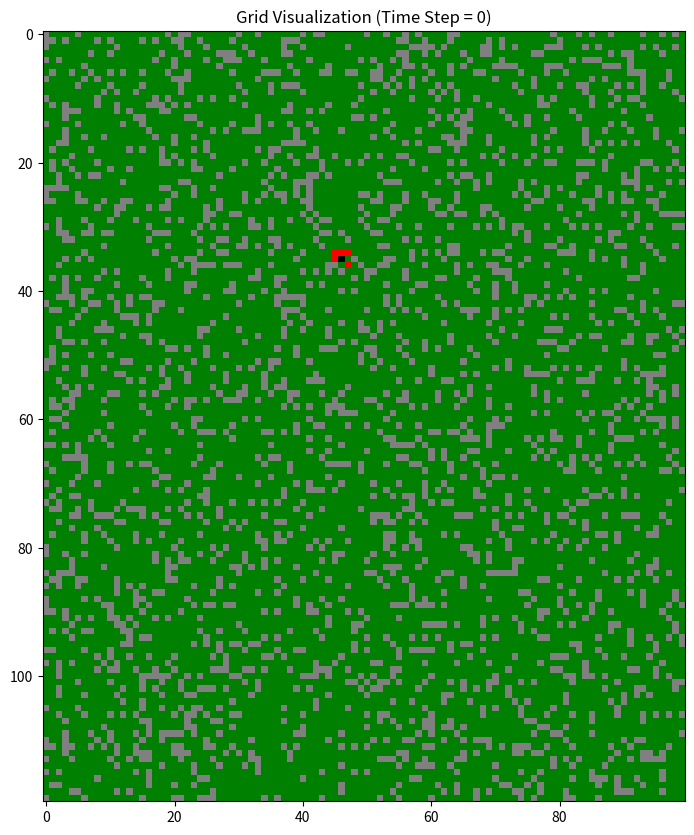

The matplotlib source for this figure: (Note: this script raises an exception after producing the figure.)
"""Performs a simulation using cellular automata to predict the spread of fire for random conditions.

Author: Isabella Papageorgiou isabellapap14@gmail.com
Created: Wed 14 Jun, 2023
"""

# imports
from enum import IntEnum
import sys
import numpy as np
import matplotlib.pyplot as plt
from matplotlib import colors
import os

# set path of project for input/output management
output_path = os.path.abspath('ca-sim-model')
# classes

# discrete states of cells
class State(IntEnum):
    NO_FUEL = 1
    NOT_BURNING = 2
    BURNING = 3
    BURNED = 4

class Grid():
    
    """Description
    Parameters
    ---------
    self: Grid
    the Grid to initialise

    height: int
    the height of the grid in cells

    width: int
    the width of the grid in cells

    Functionality
    ---------
    it initialises the grid with given dimensions

    """
    def __init__(self,height,width):
        self.height = height
        self.width = width
        self.grid = np.zeros((self.height,self.width), dtype=object)

    """Description
    Parameters
    ---------
    self: Grid
    the Grid to populate

    p_nofuel: float
    the probability of cells being unable to be burned => class NoFuel()
    In the future this is set by the user based on real-life evidence, for now it is random.

    Functionality
    ---------
    it populates the grid with cells that are either able or unable to be burned (class Nofuel() || Fuel() )

    """
    def PopulateGrid(self,p_nofuel):
      # probability to have a cell with no fuel
      self.p_nofuel = p_nofuel
      grid_rep = np.zeros((self.height,self.width), dtype=int)
      for i in range(len(self.grid)):
          for j in range(len(self.grid[i])):
              # Change how the grid is populated
              grid_rep[i][j] = np.random.choice(3,1,p=[0,p_nofuel,1-p_nofuel])
              if grid_rep[i][j] == 1:
                self.grid[i][j] = noFuel()
              else:
                self.grid[i][j] = Fuel(np.random.choice([-0.3,0,0.4],1),np.random.choice([-0.4,0,0.3],1))

    """Description
    Parameters
    ---------
    self: Grid
    the Grid to print

    iter_num: int
    iteration number, useful for printing the time step on the plot 
    and keeping the output file names unique

    Functionality
    ---------
    it prints the grid using matplotlib's pyplot and colors libraries. 
    The colormap is sliced depending on the number of unique states present on the grid at the time it is called.

    """
    def ShowGrid(self,iter_num=0):
      grid_rep = np.zeros((self.height,self.width), dtype=int)
      unique_states = set()
      for i in range(len(self.grid)):
          for j in range(len(self.grid[i])):
              grid_rep[i][j] = (self.grid[i][j].state.value)
              unique_states.add(self.grid[i][j])

      num_states = len(unique_states)
      colormap = colors.ListedColormap(["grey","green","red","black"][:num_states])

      plt.figure(figsize=(10,10))
      plt.imshow(grid_rep,cmap=colormap)
      plt.title('Grid Visualization (Time Step = {})'.format(iter_num))
      plt.grid(False)
      plt.savefig('./output/{}.png'.format(10 + iter_num))
    
    """Description
    Parameters
    ---------
    self: Grid
    the Grid on which to perform the simulation

    center_x: int
    x coordinate of the center cell

    center_y: int
    y coordinate of the center cell

    Functionality
    ---------
    it creates a window based on the location of the cell within the grid

    Returns
    ---------
    the "window" numpy array with 0s and 1s where only if window[i,j] == 1 the algorithm will run

    """
    def window(self, center_x, center_y):
      x = center_x
      y = center_y
      window = np.ones((3, 3), dtype=int)
      if x == 0:
          window[0, :] = [0, 0, 0]
          if y == 0:
              window[:, 0] = [0, 0, 0]
          elif y == self.width - 1:
              window[:, -1] = [0, 0, 0]
      if x == self.height - 1:
          window[-1, :] = [0, 0, 0]
          if y == 0:
              window[:, 0] = [0, 0, 0]
          elif y == self.width - 1:
              window[:, -1] = [0, 0, 0]
      if y == 0:
          window[:, 0] = [0, 0, 0] 
      elif y == self.width - 1:
          window[:, -1] = [0, 0, 0]
    
      window[1, 1] = 0

      return window
         
    def ignite(self,ignition_x,ignition_y):
      x = ignition_x
      y = ignition_y

      if self.grid[x][y].state == State.NO_FUEL:
        sys.exit("You tried to burn a cell with no fuel")
      else:
        self.grid[x][y].setState(State.BURNING)
        print("this cell {},{} is now burning. look! {}".format(x,y,grid.grid[x][y].state))

    
    def check_neighbours(self, center_x, center_y):
      x = center_x
      y = center_y

      window = self.window(x,y)
      for i in range(len(window)):
        for j in range(len(window[i])):
            if window[i][j] == 1:
              if self.grid[x+i-1][y+j-1].state == State.NOT_BURNING:
                p_burn = np.random.normal(0,1)
                print("burning cell {},{} with probability {}".format(i,j,p_burn))
                if p_burn > 0:
                  self.ignite(x+i-1,y+j-1)

                 
        """Description
    Parameters
    ---------
    self: Grid
    the Grid on which to perform the simulation

    Functionality
    ---------
    it changes the cell values of the input Grid (specifically the cell status) 
    based on the Cellular Automata Rules.
    """
        
    def ca_simulation(self, count):
      burn_count = count
      burning_cells = []
      # check neighbours
      cells_to_check = []
      for x in range(len(self.grid)):
        for y in range(len(self.grid[x])):
            cells_to_check.append((x, y))
            np.random.shuffle(cells_to_check)
      
      for cell in cells_to_check:
        x,y = cell
        if self.grid[x][y].state == State.BURNING:
          self.check_neighbours(x,y)
          burning_cells.append((x,y))
      
      # enforce rule 2: if a cell is in state 3 - BURN, it will be BURNED down in the next time step
      for cell in burning_cells:
        x,y = cell
        print("cell {},{} has burned down".format(x,y))
        self.grid[x][y].state = State.BURNED

      self.ShowGrid(burn_count)


      

class Fuel():
   
  def __init__(self,pveg,pden):
      self.pveg = pveg
      self.pden = pden
      self.state = State.NOT_BURNING
    
  def setState(self,state):
     self.state = state

class noFuel():
  def __init__(self):
        self.state = State.NO_FUEL

# modules

# run when file is directly executed

if __name__ == "__main__":
  height = 120
  width = 100
  grid = Grid(height,width)
  count = 0

  grid.PopulateGrid(0.2)
  grid.ignite(35,46)
  for i in range(25):
    grid.ca_simulation(count)
    count += 1